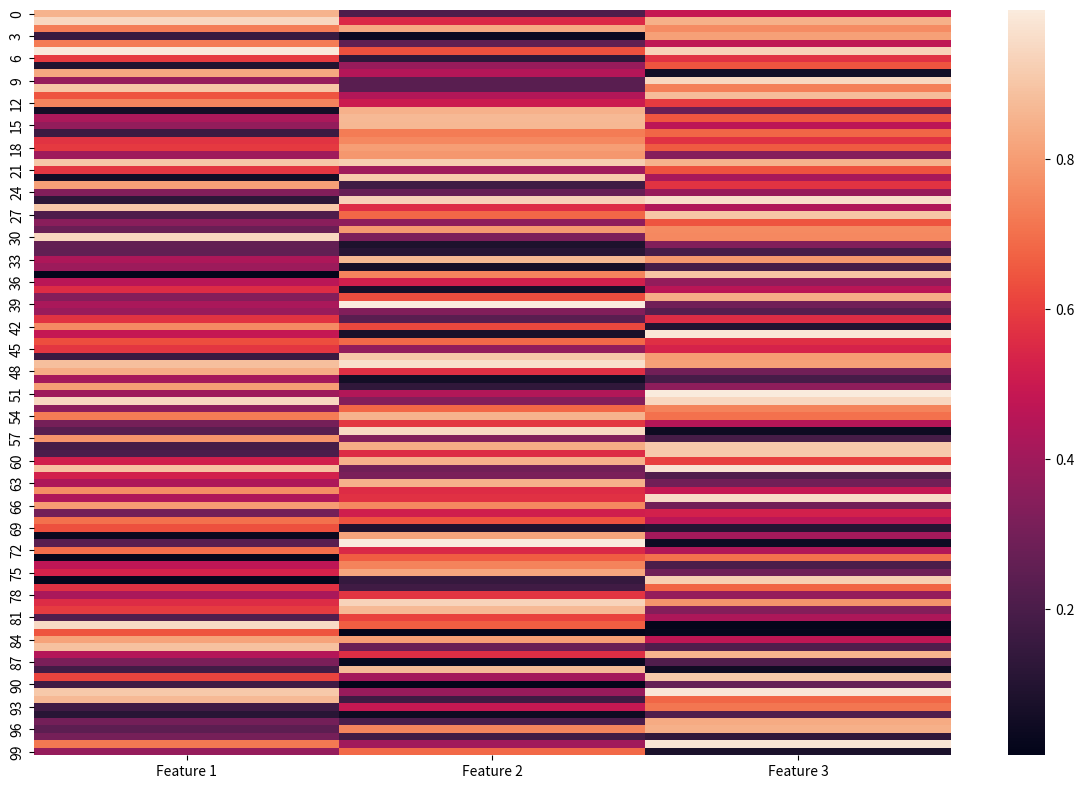

Python code for this plot:
# box plot
import numpy as np
import pandas as pd
import matplotlib.pyplot as plt
import seaborn as sns
data = np.random.rand(100, 3)
df = pd.DataFrame(data, columns=['Feature 1', 'Feature 2', 'Feature 3'])
plt.figure(figsize=(12, 8))
sns.heatmap(data = df)
plt.tight_layout()
plt.show()

# [redacted]
def alpha_beta(depth,nodeindex,maximize,values,alpha,beta,path):
  if depth == 3:
    return values[nodeindex], path + [nodeindex]
  if maximize:
    best = float('-inf')
    best_path = []
    for i in range(2):
      val, newpath = alpha_beta(depth+1, nodeindex*2+i, False, values, alpha, beta, path + [nodeindex])
      if val > best:
        best = val
        best_path = newpath
        alpha = max(alpha,best)
        if alpha >= beta:
          break
    return best, best_path
  else:
    best = float('inf')
    best_path = []
    for i in range(2):
      val,newpath = alpha_beta(depth+1,nodeindex*2+i,True,values,alpha,beta,path+[nodeindex])
      if val < best:
        best = val
        best_path = newpath
        beta = min(best,beta)
        if alpha >= beta:
          break
    return best,best_path
values = [3,5,2,9,12,5,23,23]
optimal,opt_path = alpha_beta(0,0,True,values,float('-inf'),float('inf'),[])
print("optimal value is",optimal)
print('optimal path is',opt_path)
